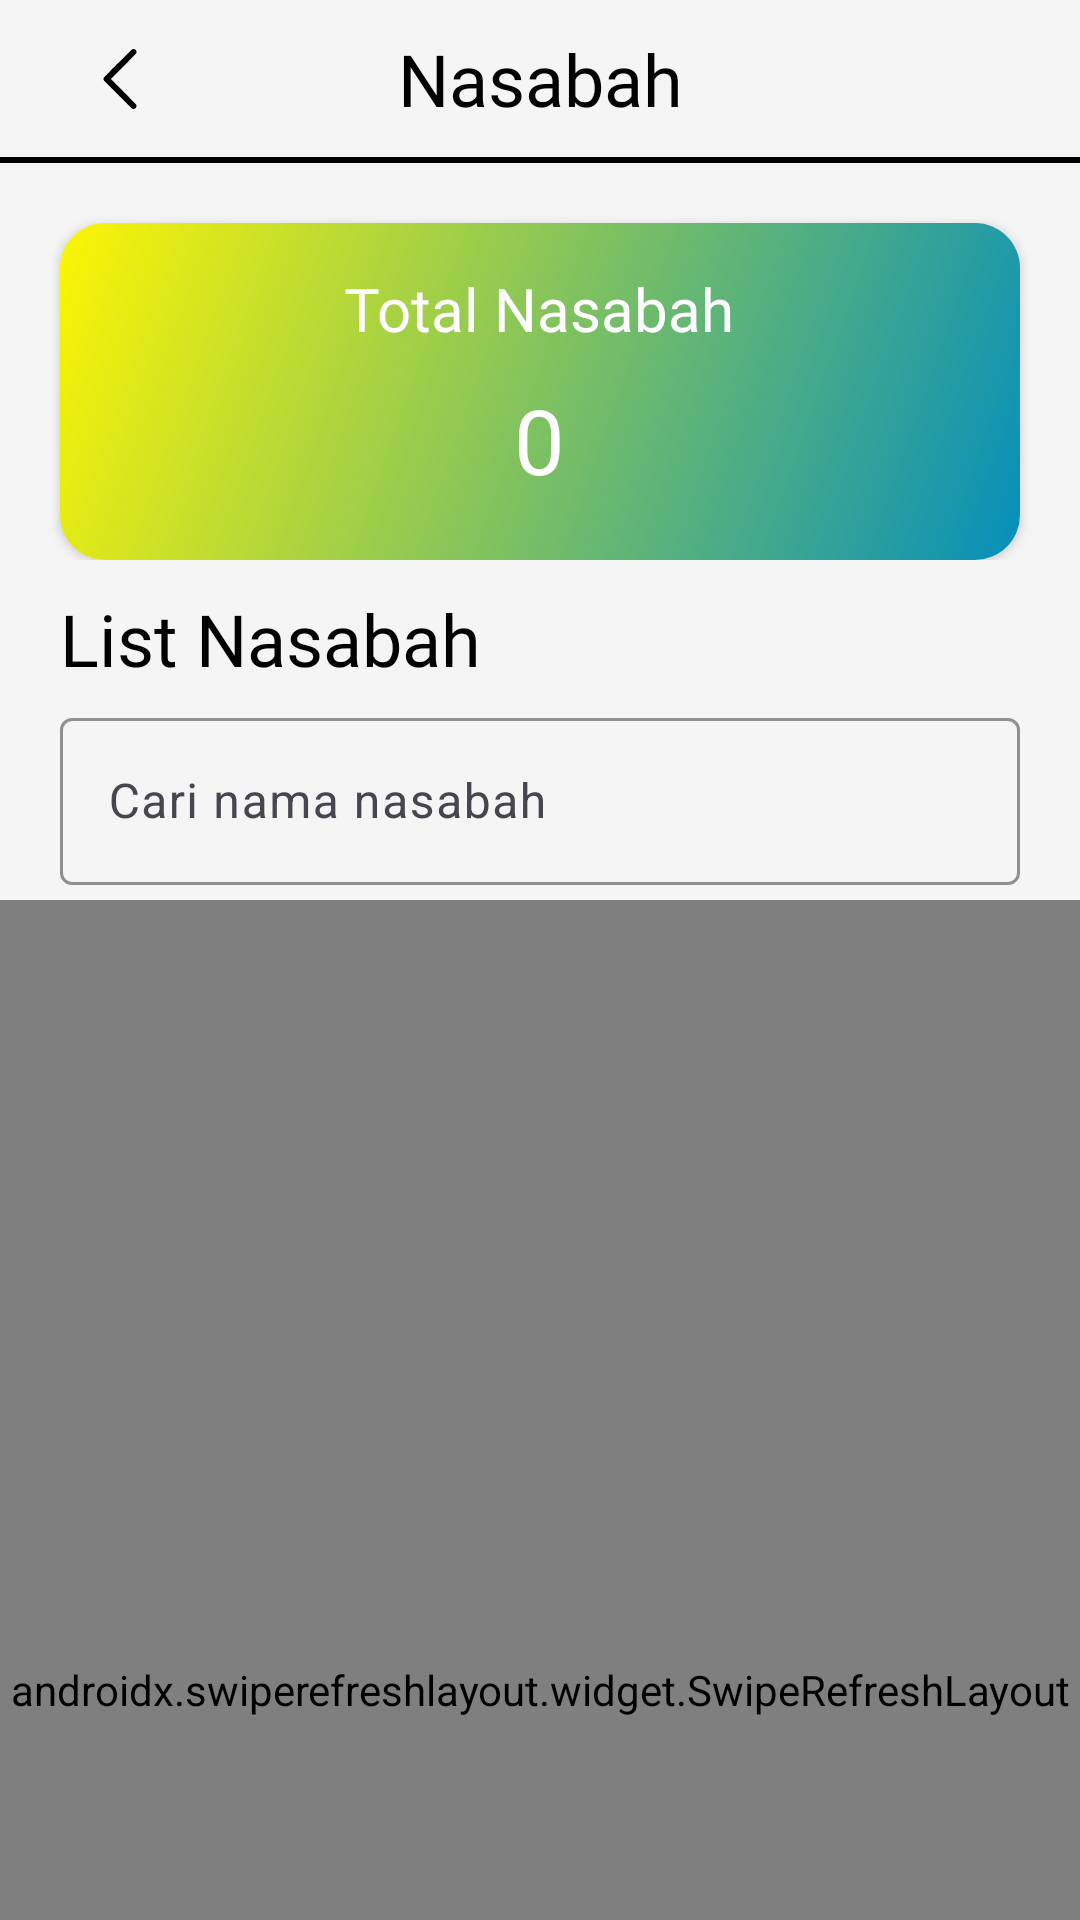

This screen was rendered from an Android layout file. Write that file and the resources it references.
<!-- AndroidManifest.xml: application theme Theme.BankSampah -->
<!-- res/layout/fragment_pengguna_admin.xml -->
<?xml version="1.0" encoding="utf-8"?>
<androidx.coordinatorlayout.widget.CoordinatorLayout
    xmlns:android="http://schemas.android.com/apk/res/android"
    xmlns:app="http://schemas.android.com/apk/res-auto"
    android:layout_width="match_parent"
    android:layout_height="match_parent"
    android:background="@color/light_gray">

    
    <com.google.android.material.appbar.AppBarLayout
        android:id="@+id/appbar"
        android:layout_width="match_parent"
        android:layout_height="wrap_content"
        android:background="@color/light_gray"
        app:liftOnScroll="true">

        
        <LinearLayout
            android:id="@+id/headerCollapsible"
            android:layout_width="match_parent"
            android:layout_height="wrap_content"
            android:orientation="vertical"
            android:background="@color/light_gray"
            app:layout_scrollFlags="scroll|enterAlways">

            
            <androidx.constraintlayout.widget.ConstraintLayout
                android:layout_width="match_parent"
                android:layout_height="wrap_content"
                android:orientation="horizontal">

                <TextView
                    android:id="@+id/judul"
                    style="@style/TextJudulHalaman"
                    android:text="@string/nasabah"
                    app:layout_constraintStart_toStartOf="parent"
                    app:layout_constraintTop_toTopOf="parent"
                    app:layout_constraintEnd_toEndOf="parent"
                    app:layout_constraintBottom_toTopOf="@+id/garis_judul"
                    />

                <ImageView
                    android:id="@+id/btnBack"
                    android:layout_width="20dp"
                    android:layout_height="20dp"
                    android:contentDescription="@string/back"
                    android:src="@drawable/back"
                    android:layout_marginStart="30dp"
                    app:layout_constraintStart_toStartOf="parent"
                    app:layout_constraintTop_toTopOf="parent"
                    app:layout_constraintBottom_toTopOf="@+id/garis_judul"
                    />

                <View
                    android:id="@+id/garis_judul"
                    android:layout_width="0dp"
                    android:layout_height="2dp"
                    android:background="@color/black"
                    android:layout_marginTop="10dp"
                    app:layout_constraintStart_toStartOf="parent"
                    app:layout_constraintEnd_toEndOf="parent"
                    app:layout_constraintTop_toBottomOf="@+id/judul"
                    />
            </androidx.constraintlayout.widget.ConstraintLayout>

            
            <androidx.cardview.widget.CardView
                android:id="@+id/card_saldo"
                android:layout_width="match_parent"
                android:layout_height="wrap_content"
                android:layout_marginTop="20dp"
                android:layout_marginHorizontal="20dp"
                app:cardCornerRadius="15dp"
                app:cardElevation="2dp">

                <LinearLayout
                    android:layout_width="match_parent"
                    android:layout_height="match_parent"
                    android:orientation="vertical"
                    android:gravity="center_horizontal"
                    android:background="@drawable/gradient_kuning_biru">

                    <TextView
                        android:id="@+id/tv_total"
                        android:layout_width="wrap_content"
                        android:layout_height="wrap_content"
                        android:text="@string/total_nasabah"
                        android:fontFamily="@font/nunito_semibold"
                        android:textSize="20sp"
                        android:textColor="@color/white"
                        android:layout_marginTop="15dp"/>

                    <TextView
                        android:id="@+id/jumlah"
                        android:layout_width="wrap_content"
                        android:layout_height="wrap_content"
                        android:text="@string/_0"
                        android:fontFamily="@font/nunito_extrabold"
                        android:textColor="@color/white"
                        android:layout_marginTop="10dp"
                        android:layout_marginBottom="20dp"
                        android:textSize="30sp"/>
                </LinearLayout>
            </androidx.cardview.widget.CardView>


        </LinearLayout>


        <androidx.constraintlayout.widget.ConstraintLayout
            android:layout_width="match_parent"
            android:layout_height="wrap_content"
            android:paddingTop="10dp"
            android:background="@color/light_gray">

            <TextView
                android:id="@+id/pengguna"
                android:layout_width="wrap_content"
                android:layout_height="wrap_content"
                android:layout_marginStart="20dp"
                android:fontFamily="@font/nunito_bold"
                android:text="@string/list_nasabah"
                android:textColor="@color/black"
                android:textSize="24sp"
                app:layout_constraintBottom_toTopOf="@+id/searchBar"
                app:layout_constraintStart_toStartOf="parent"
                app:layout_constraintTop_toTopOf="parent" />

            <ImageView
                android:id="@+id/tambah"
                android:layout_width="30dp"
                android:layout_height="30dp"
                android:layout_marginEnd="30dp"
                android:contentDescription="@string/add"
                android:src="@drawable/add"
                app:layout_constraintBottom_toBottomOf="@+id/pengguna"
                app:layout_constraintEnd_toEndOf="parent"
                app:layout_constraintTop_toTopOf="@+id/pengguna" />

            <com.google.android.material.textfield.TextInputLayout
                android:id="@+id/searchBar"
                android:layout_width="match_parent"
                android:layout_height="wrap_content"
                android:layout_marginHorizontal="20dp"
                android:layout_marginVertical="5dp"
                android:hint="@string/cari_nama_nasabah"
                app:boxBackgroundMode="outline"
                app:boxStrokeColor="@color/primary"
                app:endIconMode="clear_text"
                app:endIconTint="@color/primary"
                app:hintTextColor="@color/primary"
                app:layout_constraintEnd_toEndOf="parent"
                app:layout_constraintStart_toStartOf="parent"
                app:layout_constraintTop_toBottomOf="@+id/pengguna"
                app:layout_constraintBottom_toBottomOf="parent">

                <com.google.android.material.textfield.TextInputEditText
                    android:id="@+id/search_nasabah"
                    android:layout_width="match_parent"
                    android:layout_height="wrap_content"
                    android:imeOptions="actionSearch"
                    android:inputType="text" />
            </com.google.android.material.textfield.TextInputLayout>
        </androidx.constraintlayout.widget.ConstraintLayout>
    </com.google.android.material.appbar.AppBarLayout>

    
    <androidx.swiperefreshlayout.widget.SwipeRefreshLayout
        android:id="@+id/swipeRefresh"
        android:layout_width="match_parent"
        android:layout_height="match_parent"
        app:layout_behavior="@string/appbar_scrolling_view_behavior">

        
        <FrameLayout
            android:layout_width="match_parent"
            android:layout_height="match_parent"
            android:layout_marginHorizontal="5dp"
            android:layout_marginTop="5dp"
            android:layout_marginBottom="15dp">

            <androidx.recyclerview.widget.RecyclerView
                android:id="@+id/rv_list_nasabah"
                android:layout_width="match_parent"
                android:layout_height="match_parent"
                android:overScrollMode="never"/>

            <com.google.android.material.progressindicator.CircularProgressIndicator
                android:id="@+id/loading"
                android:layout_width="wrap_content"
                android:layout_height="wrap_content"
                android:layout_gravity="center_horizontal"
                android:layout_marginTop="10dp"
                android:visibility="gone"
                app:trackColor="@color/primary"
                app:trackThickness="4dp"
                android:indeterminate="true"/>

            <androidx.cardview.widget.CardView
                android:id="@+id/koneksi_nasabah"
                android:layout_width="match_parent"
                android:layout_height="wrap_content"
                android:layout_margin="30dp"
                android:visibility="gone"
                app:cardCornerRadius="8dp"
                app:cardElevation="4dp"
                android:layout_gravity="center_horizontal">

                <TextView
                    android:layout_width="match_parent"
                    android:layout_height="wrap_content"
                    android:padding="16dp"
                    android:text="@string/periksa_koneksi_internet_card"
                    android:textAlignment="center"/>
            </androidx.cardview.widget.CardView>

            <TextView
                android:id="@+id/nasabah_kosong"
                android:layout_width="wrap_content"
                android:layout_height="wrap_content"
                android:text="@string/data_tidak_ditemukan"
                android:layout_gravity="center_horizontal"
                android:layout_marginVertical="20dp"
                android:fontFamily="@font/nunito_regular"
                android:textColor="@color/black"
                android:textSize="14sp"
                android:visibility="gone"/>
        </FrameLayout>
    </androidx.swiperefreshlayout.widget.SwipeRefreshLayout>

</androidx.coordinatorlayout.widget.CoordinatorLayout>
<!-- resources referenced by this layout -->
<resources>
  <color name="black">#FF000000</color>
  <color name="light_gray">#F5F5F5</color>
  <color name="primary">#058FBB</color>
  <color name="white">#FFFFFFFF</color>
  <!-- drawable back (drawable) -->
  <vector xmlns:android="http://schemas.android.com/apk/res/android" android:autoMirrored="true" android:height="512dp" android:viewportHeight="512" android:viewportWidth="512" android:width="512dp">
        
      <path android:fillColor="#000000" android:pathData="M362,1.7c-3.9,1.3 -19.8,16.8 -123.8,120.7 -109.5,109.3 -119.4,119.5 -121.2,124.4 -2.5,6.7 -2.5,11.7 0,18.4 1.8,4.9 11.7,15.1 121.2,124.4 114.1,114 119.5,119.3 124.7,120.9 21.4,6.9 40.8,-14.7 31.5,-35.2 -1.1,-2.5 -37.7,-39.8 -109.3,-111.5l-107.6,-107.8 107.6,-107.7c70.1,-70.3 108.2,-109.1 109.3,-111.5 6.1,-13.5 -0.4,-29.7 -14,-34.8 -6.4,-2.3 -12.1,-2.4 -18.4,-0.3z" android:strokeColor="#00000000"/>
      
  </vector>
  <!-- drawable gradient_kuning_biru (drawable) -->
  <?xml version="1.0" encoding="utf-8"?>
  <shape xmlns:android="http://schemas.android.com/apk/res/android">
      <gradient
          android:startColor="@color/primary"
          android:endColor="@color/secondary"
          android:angle="135"
          />
      <corners android:radius="10dp" />
  </shape>
  <string name="_0">0</string>
  <string name="add">add</string>
  <string name="back">back</string>
  <string name="cari_nama_nasabah">Cari nama nasabah</string>
  <string name="data_tidak_ditemukan">Data tidak ditemukan</string>
  <string name="list_nasabah">List Nasabah</string>
  <string name="nasabah">Nasabah</string>
  <string name="periksa_koneksi_internet_card">Periksa koneksi internet Anda dan coba lagi</string>
  <string name="total_nasabah">Total Nasabah</string>
  <style name="TextJudulHalaman">
          <item name="android:layout_width">match_parent</item>
          <item name="android:layout_height">wrap_content</item>
          <item name="android:fontFamily">@font/nunito_bold</item>
          <item name="android:textColor">@color/black</item>
          <item name="android:textSize">24sp</item>
          <item name="android:gravity">center</item>
          <item name="android:layout_marginTop">10dp</item>
      </style>
  <style name="Theme.BankSampah" parent="Base.Theme.BankSampah" />
  <color name="secondary">#FDF503</color>
  <style name="Base.Theme.BankSampah" parent="Theme.Material3.Light.NoActionBar">
          <item name="colorPrimary">@color/primary</item>
          <item name="colorSecondary">@color/secondary</item>
          <item name="colorOnPrimary">@color/abuabu</item>
          <item name="colorSurface">@color/surface</item>
          <item name="colorOnSurface">@color/onSurface</item>
          <item name="colorControlActivated">@color/secondary</item>
          <item name="android:windowBackground">@color/white</item>
          <item name="android:statusBarColor">@color/light_gray</item>
          <item name="android:windowLightStatusBar">true</item>
          <item name="bottomNavigationStyle">@style/BottomNavigationViewStyle</item>
          <item name="windowSplashScreenBackground">@color/white</item>
      </style>
  <color name="abuabu">#1A1A1A</color>
  <color name="surface">#FFFFFF</color>
  <color name="onSurface">#000000</color>
  <style name="BottomNavigationViewStyle" parent="Widget.MaterialComponents.BottomNavigationView">
          <item name="itemRippleColor">@android:color/transparent</item>
      </style>
</resources>
